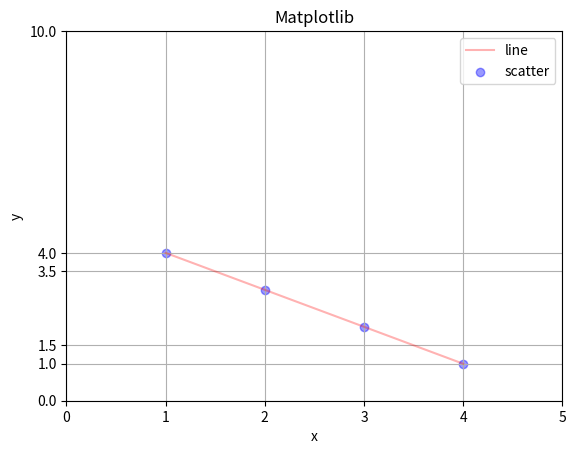
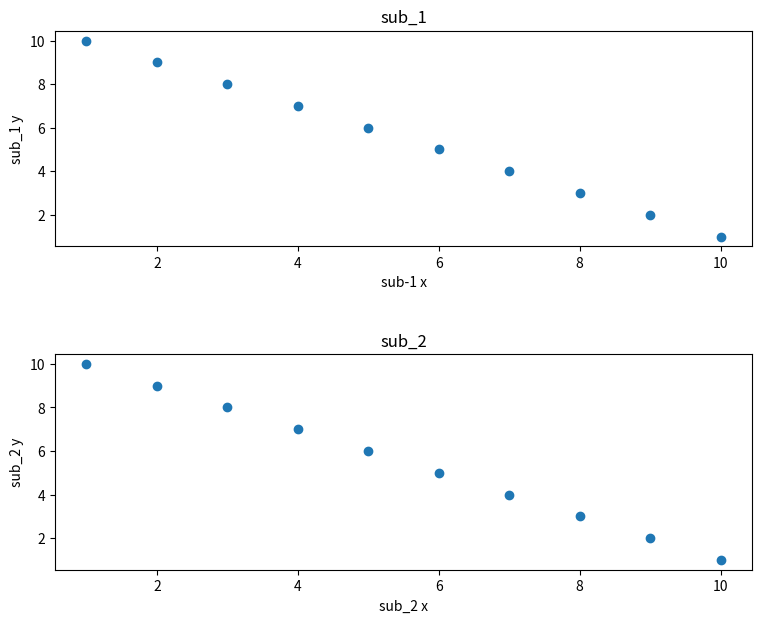
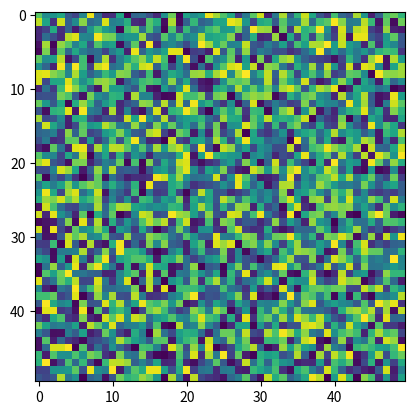

Generate these figures, in order, with matplotlib:
#Visualization Part
import matplotlib.pyplot as plt
import numpy as np

x = np.array([1, 2, 3, 4])
y = np.array([4, 3, 2, 1])

plt.figure()
plt.plot(x, y, color="red", alpha = 0.3, label = "line")
plt.scatter(x, y, color="blue", alpha = 0.4, label = "scatter")
plt.title("Matplotlib")
plt.xlabel("x")
plt.ylabel("y")
plt.grid(True)
plt.xticks([0, 1, 2, 3, 4, 5])
plt.yticks([0, 1, 1.5, 3.5, 4, 10])
plt.legend()
plt.show()

fig, axes = plt.subplots(2, 1, figsize = (9, 7))
fig.subplots_adjust(hspace = 0.5)

x = [1, 2, 3, 4, 5, 6, 7, 8, 9, 10]
y = [10, 9, 8, 7, 6, 5, 4, 3, 2, 1]

axes[0].scatter(x, y)
axes[0].set_title("sub_1")
axes[0].set_ylabel("sub_1 y")
axes[0].set_xlabel("sub-1 x")

axes[1].scatter(y, x)
axes[1].set_title("sub_2")
axes[1].set_ylabel("sub_2 y")
axes[1].set_xlabel("sub_2 x")

#Random image
plt.figure()
img = np.random.random((50, 50))
plt.imshow(img)#0-Black, 1-White, 0.5-Gray
#plt.axis("off")
plt.show()

print(img[12, 0])
